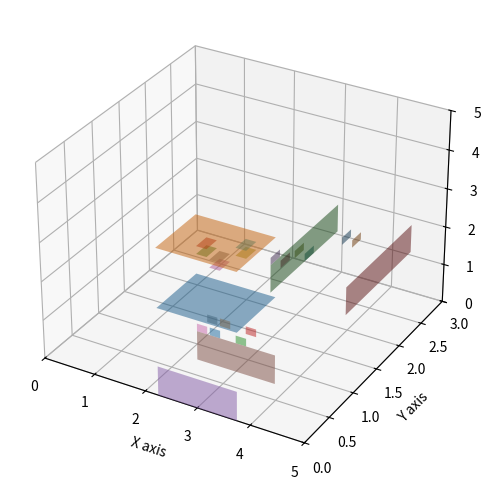

Recreate this plot in Python.

import json
import numpy as np
import matplotlib.pyplot as plt
from mpl_toolkits.mplot3d.art3d import Poly3DCollection


# JSON data representing the scene
scene_json = '''
{
  "Scene_info": {
    "Scene_name": "Kittens on a Table",
    "Scene_x_size": 5,
    "Scene_y_size": 3,
    "Scene_z_size": 5
  },
  "Scene_objects_list": [
    {
      "object_name": "Table",
      "object_description": "A standard wooden table",
      "X": 2.25,
      "dX": 1.5,
      "Y": 0,
      "dY": 0.75,
      "Z": 2.25,
      "dZ": 1.5
    },
    {
      "object_name": "Kitten 1",
      "object_description": "A small, playful kitten",
      "X": 2.5,
      "dX": 0.2,
      "Y": 0.75,
      "dY": 0.2,
      "Z": 2.5,
      "dZ": 0.2
    },
    {
      "object_name": "Kitten 2",
      "object_description": "Another small, playful kitten",
      "X": 2.25,
      "dX": 0.2,
      "Y": 0.75,
      "dY": 0.2,
      "Z": 2.75,
      "dZ": 0.2
    },
    {
      "object_name": "Kitten 3",
      "object_description": "A curious little kitten",
      "X": 3,
      "dX": 0.2,
      "Y": 0.75,
      "dY": 0.2,
      "Z": 3,
      "dZ": 0.2
    }
  ]
}
'''

# Parse the JSON data
scene_data = json.loads(scene_json)

# Create a 3D plot
fig = plt.figure(figsize=(8, 6))
ax = fig.add_subplot(111, projection='3d')

# Iterate through each object in the scene and plot them
for obj in scene_data["Scene_objects_list"]:
    # Extracting object properties
    x, dx = obj["X"], obj["dX"]
    y, dy = obj["Y"], obj["dY"]
    z, dz = obj["Z"], obj["dZ"]
    
    # Plotting each object as a cube
    # Create a meshgrid for the cube
    xx, yy = np.meshgrid([x, x+dx], [y, y+dy])
    ax.plot_surface(xx, yy, np.full_like(xx, z), alpha=0.5)
    ax.plot_surface(xx, yy, np.full_like(xx, z+dz), alpha=0.5)

    # Plotting the sides
    ax.plot_surface(np.full_like(xx, x), xx, yy, alpha=0.5)
    ax.plot_surface(np.full_like(xx, x+dx), xx, yy, alpha=0.5)

    ax.plot_surface(xx, np.full_like(xx, y), yy, alpha=0.5)
    ax.plot_surface(xx, np.full_like(xx, y+dy), yy, alpha=0.5)

# Setting the axes limits
ax.set_xlim(0, scene_data["Scene_info"]["Scene_x_size"])
ax.set_ylim(0, scene_data["Scene_info"]["Scene_y_size"])
ax.set_zlim(0, scene_data["Scene_info"]["Scene_z_size"])

# Labeling axes
ax.set_xlabel('X axis')
ax.set_ylabel('Y axis')
ax.set_zlabel('Z axis')

# Show the plot
plt.show()